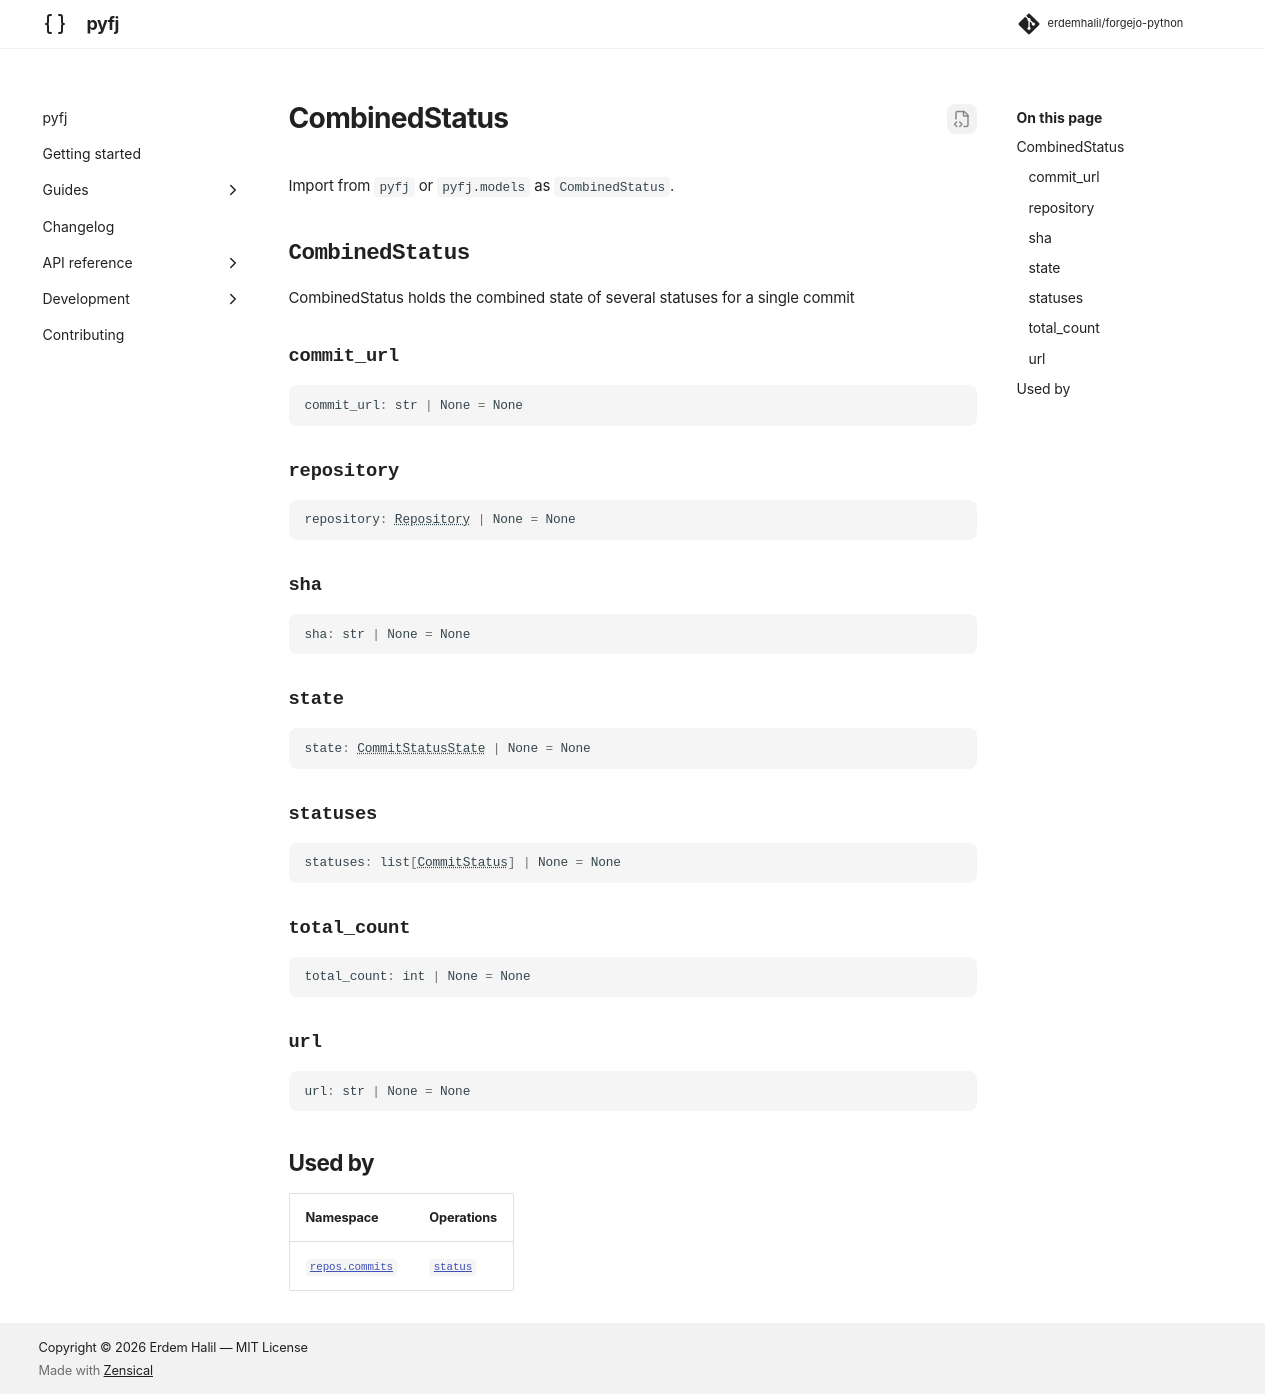

repository: erdemhalil/forgejo-python · page: 0.1/reference/models/combined_status/index.html · generator: mkdocs

---
title: "CombinedStatus"
description: "CombinedStatus holds the combined state of several statuses for a single commit"
---

# CombinedStatus

Import from `pyfj` or `pyfj.models` as `CombinedStatus`.

::: pyfj._generated.models.combined_status.CombinedStatus

## Used by

| Namespace | Operations |
|---|---|
| [`repos.commits`](../namespaces/repos/commits/index.md) | [`status`](../namespaces/repos/commits/index.md#pyfj._generated.api.repos.ReposCommits.status) |
